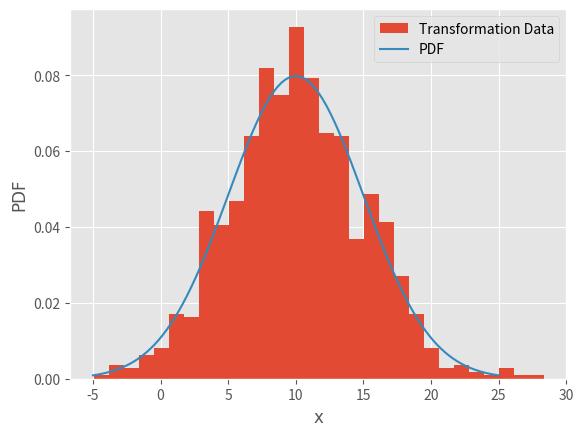
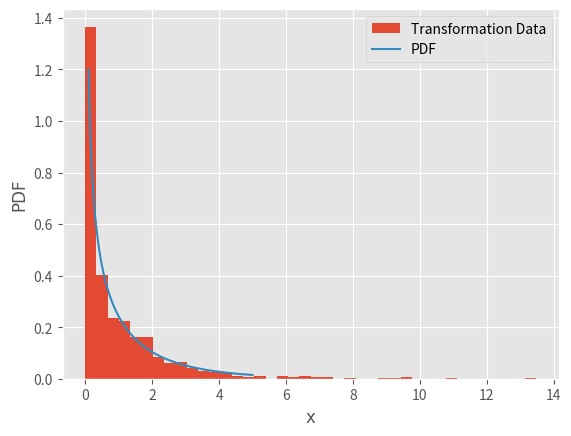

Generate these figures, in order, with matplotlib:
import numpy as np
import matplotlib.pyplot as plt
plt.rc('legend',fontsize=10)
plt.style.use("ggplot")



# define f(x)
def f(x, a=5, b=10):
    y = a * x + b
    return y


# define g(x)
def g(x):
    y = x ** 2
    return y


# gaussian function
def n_pdf(x, mu=0., sigma=1.):  # normal pdf
    u = (x - mu) / abs(sigma)
    y = (1 / (np.sqrt(2 * np.pi) * abs(sigma)))
    y *= np.exp(-u * u / 2)
    return y


# define exponential function
def exp_f(x):
    y = (1 / (np.sqrt(2 * np.pi*x))) * np.exp(-x / 2)
    return y


# generate vector of 1000 Gaussian numbers
vector_gaussian = np.random.randn(1000)

# generate normal distribution
x_values_gaussian = np.linspace(-5, 25, 100)
y_values_gaussian = n_pdf(x_values_gaussian, mu=10, sigma=5)

# generate exponential function
x_values_exp = np.linspace(0.1, 5, 100)
y_values_exp = exp_f(x_values_exp)


# y = ax +b transformation
plt.hist(f(vector_gaussian), bins=30, density=True, label="Transformation Data")
plt.plot(x_values_gaussian, y_values_gaussian, label="PDF")
plt.legend(loc="upper right")
plt.xlabel("x", fontname='Times New Roman')
plt.ylabel("PDF", fontname='Times New Roman')
plt.show()
plt.clf()

# y = x^2 transformation
plt.hist(g(vector_gaussian), bins=40, density=True, label="Transformation Data")
plt.plot(x_values_exp, y_values_exp, label="PDF")
plt.legend(loc="upper right")
plt.xlabel("x", fontname='Times New Roman')
plt.ylabel("PDF", fontname='Times New Roman')
plt.show()
plt.clf()
